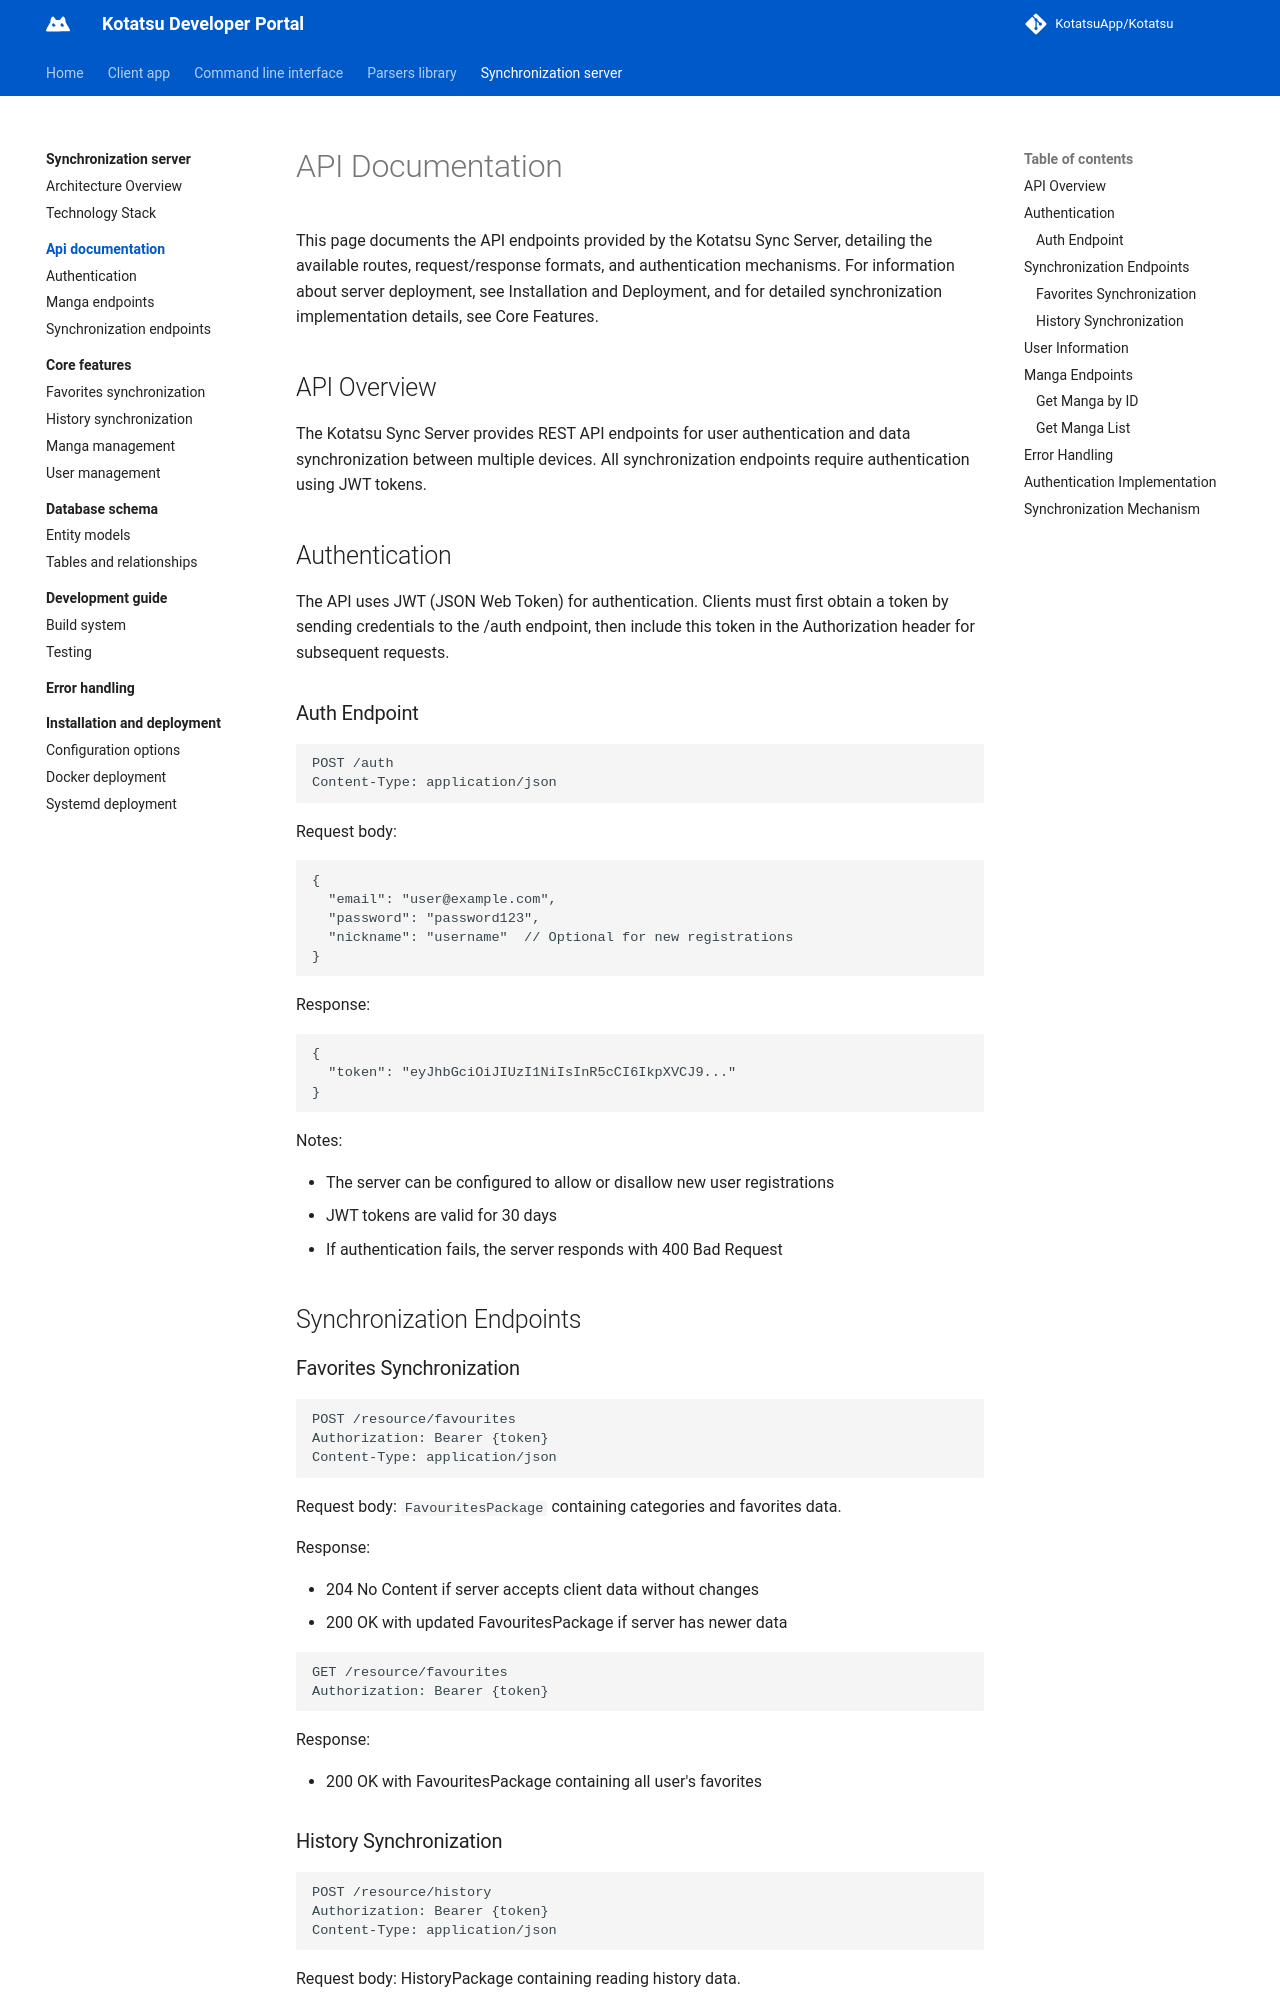

repository: KotatsuApp/developer-portal · page: synchronization-server/api-documentation/index.html · generator: mkdocs

---
title: API Documentation
description: This page documents the API endpoints provided by the Kotatsu Sync Server, detailing the available routes, etc.
---

# API Documentation

This page documents the API endpoints provided by the Kotatsu Sync Server, detailing the available routes, request/response formats, and authentication mechanisms. For information about server deployment, see Installation and Deployment, and for detailed synchronization implementation details, see Core Features.

## API Overview
The Kotatsu Sync Server provides REST API endpoints for user authentication and data synchronization between multiple devices. All synchronization endpoints require authentication using JWT tokens.

## Authentication
The API uses JWT (JSON Web Token) for authentication. Clients must first obtain a token by sending credentials to the /auth endpoint, then include this token in the Authorization header for subsequent requests.

### Auth Endpoint

```
POST /auth
Content-Type: application/json
```

Request body:

```
{
  "email": "user@example.com",
  "password": "password123",
  "nickname": "username"  // Optional for new registrations
}
```

Response:

```
{
  "token": "eyJhbGciOiJIUzI1NiIsInR5cCI6IkpXVCJ9..."
}
```

Notes:

* The server can be configured to allow or disallow new user registrations
* JWT tokens are valid for 30 days
* If authentication fails, the server responds with 400 Bad Request

## Synchronization Endpoints
### Favorites Synchronization

```
POST /resource/favourites
Authorization: Bearer {token}
Content-Type: application/json
```

Request body: `FavouritesPackage` containing categories and favorites data.

Response:

* 204 No Content if server accepts client data without changes
* 200 OK with updated FavouritesPackage if server has newer data

```
GET /resource/favourites
Authorization: Bearer {token}
```

Response:

* 200 OK with FavouritesPackage containing all user's favorites
